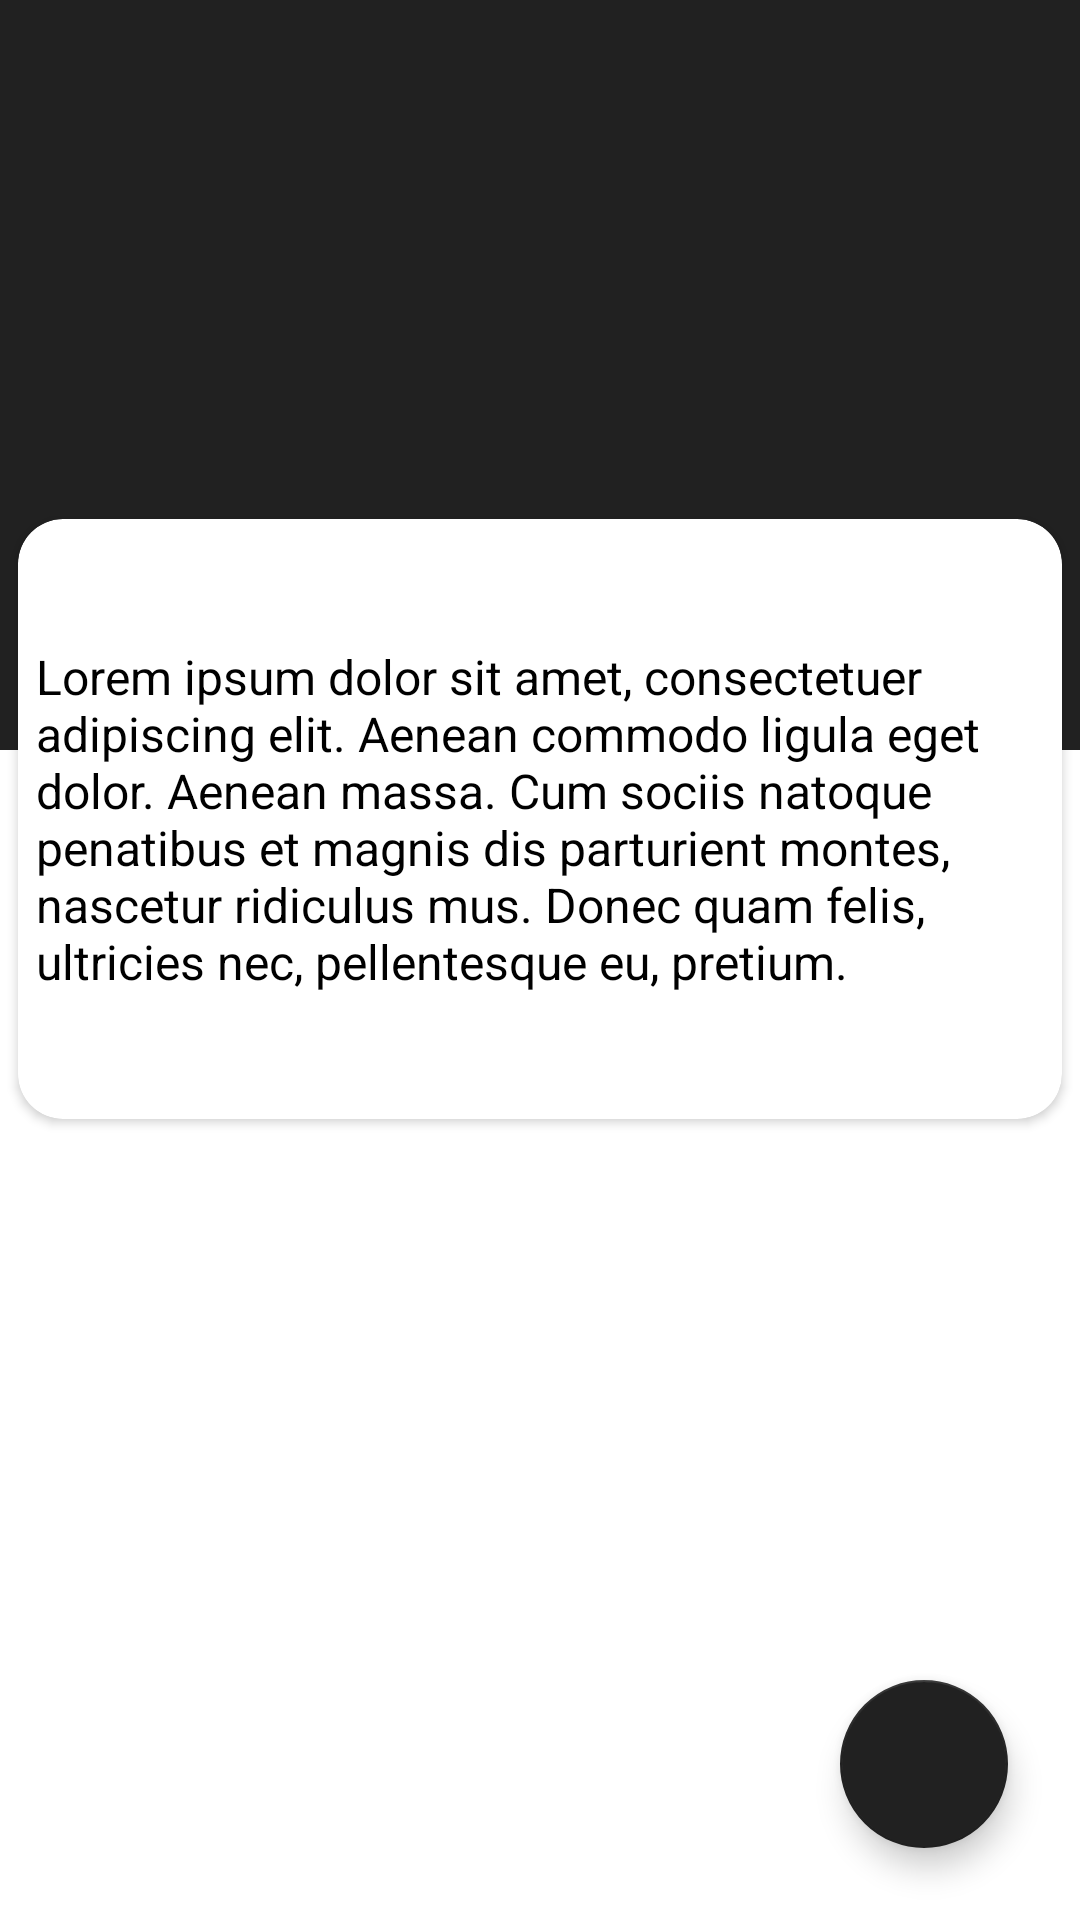

Reconstruct the res/layout file that produces this screen, plus the resources it refers to.
<!-- AndroidManifest.xml: application theme Theme.MaterialComponents.Light.DarkActionBar -->
<!-- res/layout/fragment_task_detail.xml -->
<?xml version="1.0" encoding="utf-8"?>
<layout xmlns:android="http://schemas.android.com/apk/res/android"
    xmlns:app="http://schemas.android.com/apk/res-auto"
    xmlns:tools="http://schemas.android.com/tools">


    <data>

        <variable
            name="taskDetailViewModel"
            type="com.example.taskkeeper.taskdetail.TaskDetailViewModel" />
    </data>


    <androidx.constraintlayout.widget.ConstraintLayout
        android:layout_width="match_parent"
        android:layout_height="match_parent"
        tools:context=".taskdetail.TaskDetailFragment">

        <androidx.cardview.widget.CardView
            android:id="@+id/cardView3"
            android:layout_width="match_parent"
            android:layout_height="250dp"
            app:cardBackgroundColor="@color/dark"
            app:cardCornerRadius="0dp"
            app:cardElevation="0dp"
            app:cardPreventCornerOverlap="false"
            app:layout_constraintStart_toStartOf="parent"
            app:layout_constraintTop_toTopOf="parent">

        </androidx.cardview.widget.CardView>

        <TextView
            android:id="@+id/title"
            android:layout_width="wrap_content"
            android:layout_height="wrap_content"
            android:text=""
            android:textColor="@color/white"
            android:textColorHint="@color/white"
            android:textSize="30sp"
            app:layout_constraintBottom_toTopOf="@+id/cardView4"
            app:layout_constraintEnd_toEndOf="parent"
            app:layout_constraintStart_toStartOf="parent"
            app:layout_constraintTop_toTopOf="@+id/cardView3" />

        <androidx.cardview.widget.CardView
            android:id="@+id/cardView4"
            android:layout_width="match_parent"
            android:layout_height="200dp"
            android:layout_margin="6dp"
            app:cardCornerRadius="15dp"
            app:cardElevation="2dp"
            app:layout_constraintBottom_toBottomOf="parent"
            app:layout_constraintTop_toTopOf="parent"
            app:layout_constraintVertical_bias="0.39"
            tools:layout_editor_absoluteX="6dp">


            <TextView
                android:id="@+id/task_description"
                android:layout_width="wrap_content"
                android:layout_height="wrap_content"
                android:layout_gravity="center"
                android:layout_margin="6dp"
                android:text="Lorem ipsum dolor sit amet, consectetuer adipiscing elit. Aenean commodo ligula eget dolor. Aenean massa. Cum sociis natoque penatibus et magnis dis parturient montes, nascetur ridiculus mus. Donec quam felis, ultricies nec, pellentesque eu, pretium."
                android:textColor="@color/black"
                android:textSize="16sp" />
        </androidx.cardview.widget.CardView>

        <com.google.android.material.floatingactionbutton.FloatingActionButton
            android:id="@+id/backButton"
            android:layout_width="wrap_content"
            android:layout_height="wrap_content"
            android:layout_marginEnd="24dp"
            android:layout_marginBottom="24dp"
            android:clickable="true"
            android:focusable="true"
            app:backgroundTint="@color/dark"
            app:layout_constraintBottom_toBottomOf="parent"
            app:layout_constraintEnd_toEndOf="parent"
            app:srcCompat="@drawable/ic_back"
            app:tint="@color/white"
            tools:ignore="VectorDrawableCompat" />

    </androidx.constraintlayout.widget.ConstraintLayout>
</layout>
<!-- resources referenced by this layout -->
<resources>
  <color name="black">#FF000000</color>
  <color name="dark">#212121</color>
  <color name="white">#FFFFFFFF</color>
</resources>
